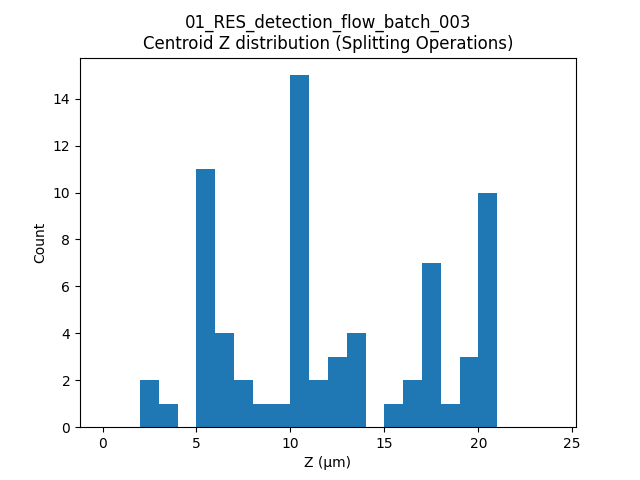

The table this chart was drawn from, first rows:
label, t, centroid_z
427, 9, 10.43
427, 10, 10.43
485, 11, 9.428
205, 12, 6.951
341, 13, 7.988
495, 13, 17.93
102, 14, 5.487
353, 14, 12.93
379, 14, 10.43
569, 14, 13.9
102, 15, 6.293
379, 15, 10.43
378, 16, 13.91
56, 18, 2.926
106, 18, 6.54
320, 19, 7.957
835, 19, 3.329
107, 20, 5.47
778, 20, 20.27
306, 21, 12.77
778, 21, 20.34
11, 22, 5.476
478, 22, 10.28
500, 22, 16.83
842, 22, 11.47
61, 23, 5.486
135, 24, 10.4
392, 24, 15.33
501, 24, 17.88
355, 25, 18.04
415, 25, 10.4
501, 25, 17.93
527, 26, 17.27
1147, 26, 20.53
111, 27, 5.3
527, 27, 17.99
666, 27, 5.491
1092, 27, 2.473
1147, 27, 20.23
13, 28, 5.482
108, 28, 5.503
527, 28, 17.88
108, 29, 5.497
527, 29, 17.89
678, 29, 5.514
135, 30, 12.55
527, 30, 19.08
135, 31, 13.07
351, 31, 10.43
453, 31, 16.07
505, 31, 20.2
112, 32, 6.625
135, 32, 13.01
351, 32, 10.5
529, 32, 20.18
147, 33, 10.26
154, 33, 10.5
351, 33, 10.83
577, 33, 20.13
1031, 33, 20.2
... 10 more rows
